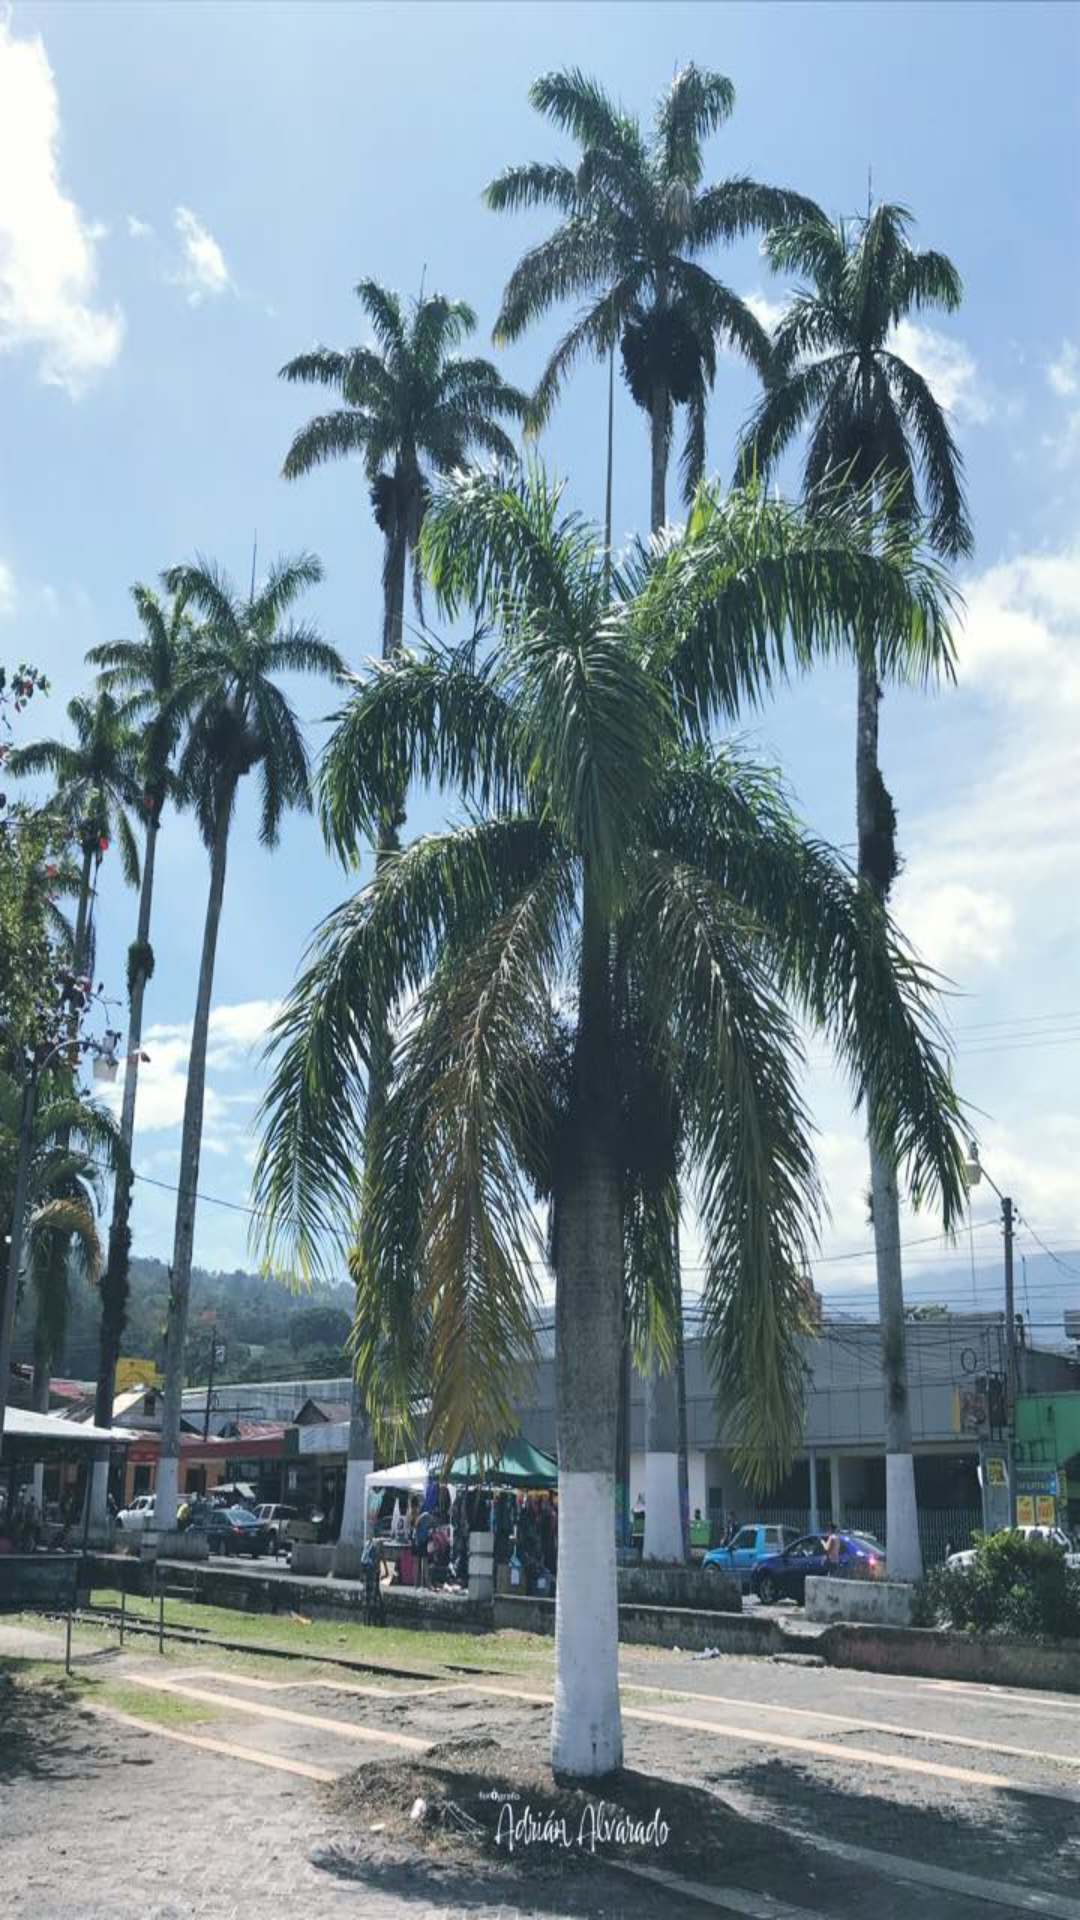

Android layout source for this screen:
<!-- AndroidManifest.xml: application theme Theme.MuniTurrialba -->
<!-- res/layout/activity_reporte_usuarios_editar.xml -->
<?xml version="1.0" encoding="utf-8"?>
<androidx.constraintlayout.widget.ConstraintLayout xmlns:android="http://schemas.android.com/apk/res/android"
    xmlns:app="http://schemas.android.com/apk/res-auto"
    xmlns:tools="http://schemas.android.com/tools"
    android:id="@+id/main_ReportesUsuarios_Editar"
    android:layout_width="match_parent"
    android:layout_height="match_parent"
    android:background="@drawable/turrialba"/>
<!-- resources referenced by this layout -->
<resources>
  <!-- drawable turrialba: jpg bitmap (drawable, 135579 bytes) -->
  <style name="Theme.MuniTurrialba" parent="Base.Theme.MuniTurrialba" />
  <style name="Base.Theme.MuniTurrialba" parent="Theme.Material3.DayNight.NoActionBar">
          
          
      </style>
</resources>
